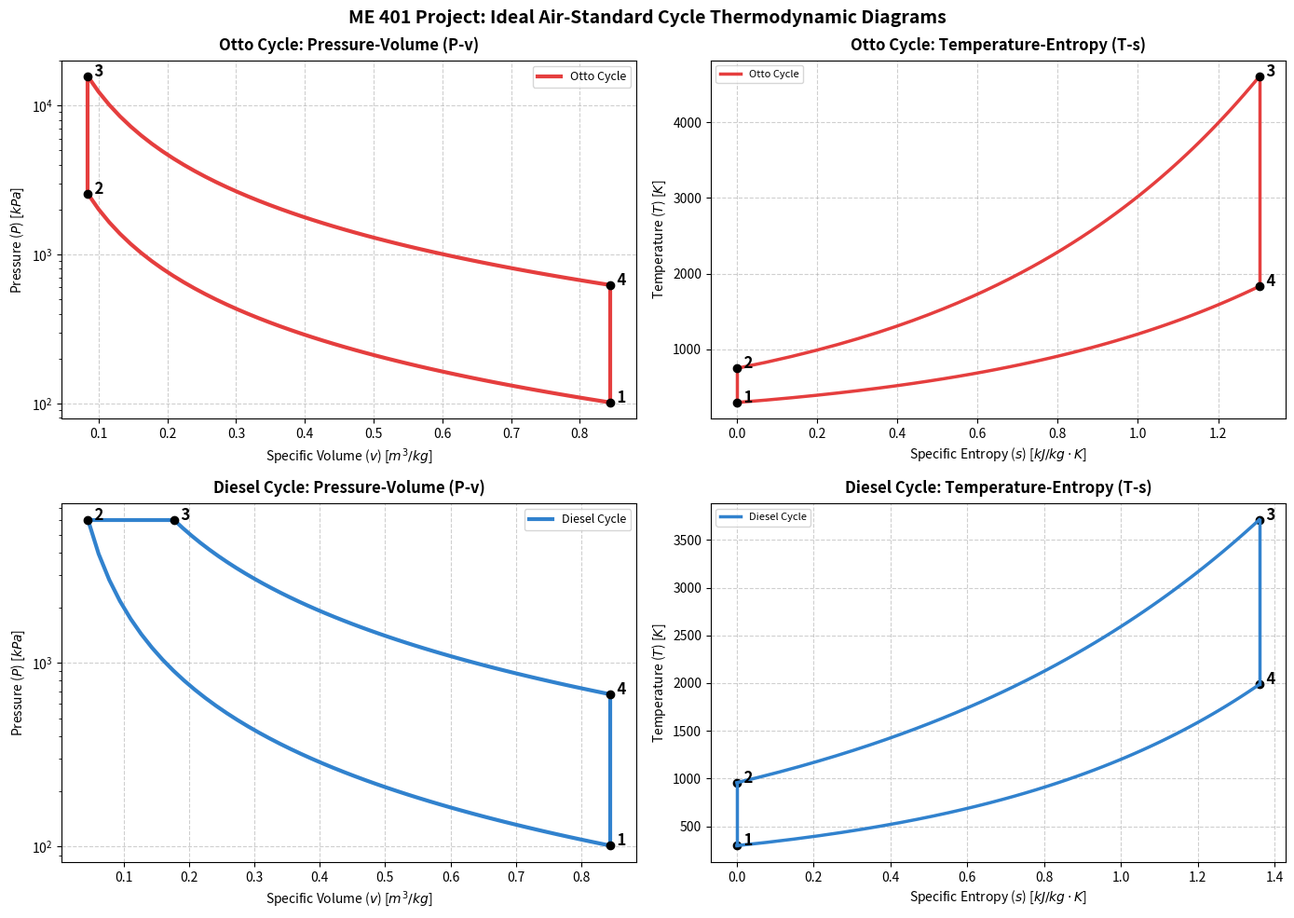
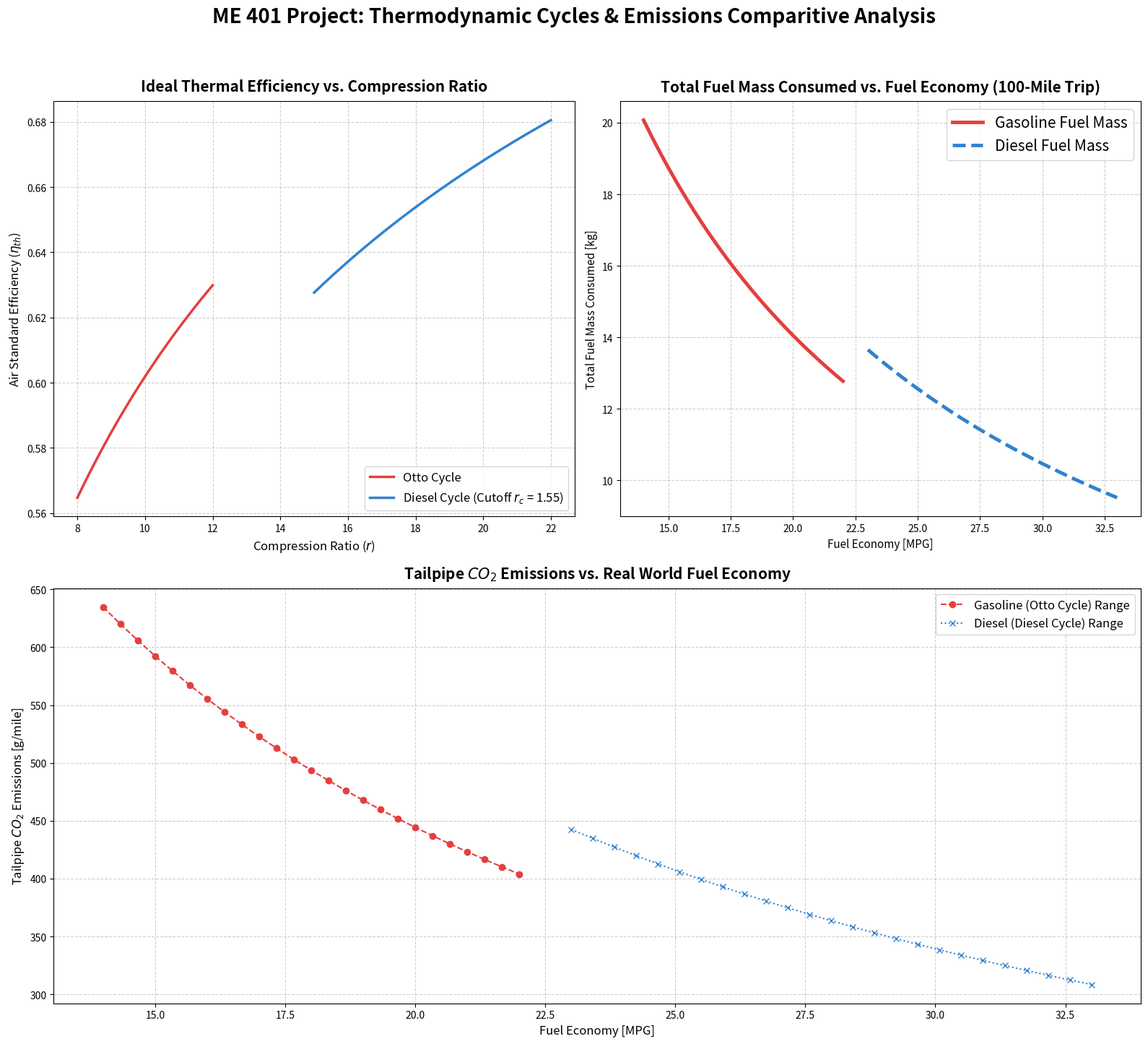

Here is the Python script that generated these plots, in order:
"""
============================================================
 ME401 Project: Otto and Diesel Cycle Comparisons
 Only Using Engines, Fuel Consumption, and Carbon Emissions
============================================================
 Written by: Denny Smith
 Date: 10/30/2026
 Description:
     Computes and compares ideal, air-standard efficiences, real world efficiencies, fuel consumption rates,
     and CO2 emissions between a spark-ignition Otto Engine and a compression ignition Diesel Engine
"""
import numpy as np
import matplotlib.pyplot as plt

"""
=======================================
 Establishing Constants and Properties
 Assuming constant cv and cp values
=======================================
"""
# Thermodynamic Constants
R_air = .287    # [kJ/kg*K] The specific gas constant for air
k_air = 1.4     # [] The specific heat ratio (cp / cv) for air
T_1 = 298.15    # [K] The ambient temperature of the enviroment the cycle uses (~25*C)
P_1 = 101.325   # [kPa] The ambient pressure of the enviroment the cycle uses (~1atm)

# Evaluation Properties for Engine Testing
Trip_distance = 100   # [miles] EPA standard baseline distance for CO2 emissions

Fuel_properties = {
    "Gasoline: Otto Cycle": {
        "name": "Gasoline Spark Ignition (Otto Cycle)",
        "LHV": 43400,                    # [kJ/kg] The lower heating value for gasoline
        "density": 2.81,                 # [kg/gal] The density of gasoline
        "carbon percentage": .870,       # [%] Mass fraction of carbon in gasoline
        "CO2_g_per_gal": 8887,           # [g/gal] EPA Tailpipe CO2 for gasoline
        "eta_brake": .35,                # [%] Peak break thermal efficiency for gasoline engines
        "r_min": 8.0,                    # Minimum compression ratio for gasoline engines
        "r_max": 12.0,                   # Maximum compression ratio for gasoline engines
        "mpg_ranges": (14.0, 22.0),      # [mpg] Real world fuel economy range of a Gasoline powered 5.3L V8 engine (representing the otto cycle)
        },
    "Diesel: Diesel Cycle": {
        "name": "Diesel Compression Ignition (Diesel Cycle)",
        "LHV": 42600,                    # [kJ/kg] The lower heating value for diesel
        "density": 3.14,                 # [kg/gal] The density of diesel
        "carbon percentage": .870,       # [%] Mass fraction of carbon in diesel
        "CO2_g_per_gal": 10180,          # [g/gal] EPA Tailpipe CO2 for diesel
        "eta_brake": .41,                # [%] Peak break thermal efficiency for diesel engines
        "r_min": 15.0,                   # Minimum compression ratio for diesel engines
        "r_max": 22.0,                   # Maximum compression ratio for diesel engines
        "mpg_ranges": (23, 33),          # [mpg] Real world fuel economy range of a diesel powered 3.0L Duramax Diesel Engine (representing the diesel cycle)
        }
}

"""
================================
 Computing Thermal Efficiencies
 And Emissions Outputs
================================
"""
def calc_otto_efficiency(r,k=k_air):
    """
    Parameters:
        r : 
            float
            The compression ratios for gasoline engines
        k : 
            float
            The specific heat ratio of air
    Computes:
        Ideal air standard Otto cycle thermal efficiency
    Equation:
        eta_otto = 1 - (1/r^(k-1))
    """
    return (1.0 - (1.0 / r**(k - 1.0)))

def calc_diesel_efficiency(r,r_c,k=k_air):
    """
    Parameters:
        r: 
            float
            Compression ratio for diesel engines
        r_c: 
            float
            Cutoff ratio for diesel engines
        k: 
            float
            the specific heat ratio of air
        Computes:
            Ideal air-standard diesel cycle thermal efficiency
        Equations:
            eta_diesel = 1 - (1/(k*r^(k-1))) * [ (r_c^k - 1) / (r_c - 1)]
    """
    return (1 - (1/(k*r**(k-1))) * ((r_c**k - 1) / (r_c - 1)))

def calc_emissions_from_mpg(distance_miles,mpg,fuel_dictionary):
    """
    Calculates total fuel volume in gallons, the mass of the fuel (kg),
    total tailpipe CO2 (kg), and distance specific CO2 emissions (g/mile)
    based on real world fuel economy taken from maufacturer data (mpg)
    """
    gallons_used = distance_miles / mpg
    fuel_mass_kg = gallons_used * fuel_dictionary["density"]
    total_CO2_g = gallons_used * fuel_dictionary["CO2_g_per_gal"]
    CO2_kg = total_CO2_g / 1000.00
    CO2_per_mile_g = total_CO2_g / distance_miles    
    return {
        "gallons used": gallons_used,
        "Mass_kg": fuel_mass_kg,
        "CO2_used_kg": CO2_kg,
        "CO2_per_mile_g": CO2_per_mile_g
        }

"""
===============================
 State Calculations
===============================
"""
# ------------P-v and T-s Calculations--------------------
# Using average r values froom my ranges for cycle calculations
r_otto_avg = np.mean([Fuel_properties["Gasoline: Otto Cycle"]["r_min"],Fuel_properties["Gasoline: Otto Cycle"]["r_max"]])
r_diesel_avg = np.mean([Fuel_properties["Diesel: Diesel Cycle"]["r_min"],Fuel_properties["Diesel: Diesel Cycle"]["r_max"]])
c_v = R_air / (k_air - 1.0)
c_p = k_air*c_v

# ---------- Otto States ------------
# State 1
v_otto_1 = (R_air * T_1) / P_1
p_otto_1 = P_1
t_otto_1 = T_1
s_otto_1 = 0 # Because I can not for the life of me find the actual s value of air at this state
# State 2
v_otto_2 = v_otto_1 / r_otto_avg
p_otto_2 = p_otto_1 * (r_otto_avg**k_air)
t_otto_2 = t_otto_1 * (r_otto_avg**(k_air-1.0))
s_otto_2 = s_otto_1
# State 3
LHV_otto = Fuel_properties["Gasoline: Otto Cycle"]["LHV"]
stoich_air_gas_ratio = 14.7 # Standard air-fuel ratio for air to gasoline (m_air / m_gas)
q_otto_in = (LHV_otto) / (stoich_air_gas_ratio + 1.0) # Setting for 1kg of fuel
v_otto_3 = v_otto_2
t_otto_3 = t_otto_2 + (q_otto_in / c_v)
p_otto_3 = p_otto_2 * (t_otto_3 / t_otto_2)
s_otto_3 = s_otto_2 + c_v * np.log(t_otto_3 / t_otto_2)
# State 4
v_otto_4 = v_otto_1
p_otto_4 = p_otto_3 / r_otto_avg**(k_air)
t_otto_4 = t_otto_3 / r_otto_avg**(k_air-1.0)
s_otto_4 = s_otto_3

# -----------Diesel States----------------
# State 1
v_diesel_1 = (R_air * T_1) / P_1
p_diesel_1 = P_1
t_diesel_1 = T_1
s_diesel_1 = 0
# State 2
v_diesel_2 = v_diesel_1 / r_diesel_avg
p_diesel_2 = p_diesel_1 * (r_diesel_avg**k_air)
t_diesel_2 = t_diesel_1 * r_diesel_avg**(k_air-1)
s_diesel_2 = s_diesel_1
# State 3
stoich_air_diesel_ratio = 14.4 # Standard air-fuel ratio for air to diesel (m_air / m_diesel) (taken from an online source)
lhv_diesel = Fuel_properties["Diesel: Diesel Cycle"]["LHV"]
q_diesel_in = (lhv_diesel) / (stoich_air_diesel_ratio + 1.0) # Setting for 1kg of fuel
t_diesel_3 = t_diesel_2 + q_diesel_in / c_p
r_cutoff_diesel = t_diesel_3 / t_diesel_2
v_diesel_3 = v_diesel_2 * r_cutoff_diesel
p_diesel_3 = p_diesel_2
s_diesel_3 = s_diesel_2 + c_p*np.log(t_diesel_3 / t_diesel_2)
# State 4
v_diesel_4 = v_diesel_1
p_diesel_4 = p_diesel_3 * (r_cutoff_diesel/r_diesel_avg)**k_air
t_diesel_4 = t_diesel_3 * (r_cutoff_diesel/r_diesel_avg)**(k_air-1.0)
s_diesel_4 = s_diesel_3

"""
============================================================
        P-v and T-s diagrams
============================================================
"""
fig, axes = plt.subplots(2, 2, figsize = (14,10))
ax_otto_pv, ax_otto_ts = axes[0,0], axes[0,1]
ax_diesel_pv, ax_diesel_ts = axes[1,0], axes[1,1]

# --- Otto Cycle P-v diagram (Keeping your working P-v logic) ---
v_o_12 = np.linspace(v_otto_1, v_otto_2, 50)
p_o_12 = p_otto_1 * (v_otto_1 / v_o_12)**k_air
v_o_34 = np.linspace(v_otto_3, v_otto_4, 50)
p_o_34 = p_otto_3 * (v_otto_3 / v_o_34)**k_air
ax_otto_pv.plot(v_o_12, p_o_12, color="#E53E3E", linewidth=3)
ax_otto_pv.plot([v_otto_2, v_otto_3],[p_otto_2, p_otto_3], color="#E53E3E", linewidth=3)
ax_otto_pv.plot(v_o_34, p_o_34, color="#E53E3E", linewidth=3)
ax_otto_pv.plot([v_otto_4, v_otto_1], [p_otto_4, p_otto_1], color="#E53E3E", linewidth=3, label="Otto Cycle")
ax_otto_pv.set_title("Otto Cycle: Pressure-Volume (P-v)", fontsize=12, fontweight='bold', pad=8)
ax_otto_pv.set_xlabel("Specific Volume ($v$) [$m^3/kg$]", fontsize=10)
ax_otto_pv.set_ylabel("Pressure ($P$) [$kPa$]", fontsize=10)
ax_otto_pv.set_yscale('log')
ax_otto_pv.legend(fontsize=9, loc="upper right")
ax_otto_pv.grid(True, linestyle='--', alpha=0.6)
ax_otto_pv.plot([v_otto_1, v_otto_2, v_otto_3, v_otto_4], [p_otto_1, p_otto_2, p_otto_3, p_otto_4], "ko")
for n, x, y in zip([1,2,3,4], [v_otto_1, v_otto_2, v_otto_3, v_otto_4], [p_otto_1, p_otto_2, p_otto_3, p_otto_4]):
    ax_otto_pv.text(x, y, f"  {n}", fontsize=12, fontweight="bold")
# --- Otto Cycle T-s diagram ---
t_o_12 = np.linspace(t_otto_1, t_otto_2, 50)
s_o_12 = np.full_like(t_o_12, s_otto_1)
t_o_23 = np.linspace(t_otto_2, t_otto_3, 50)
s_o_23 = s_otto_2 + c_v * np.log(t_o_23 / t_otto_2)
t_o_34 = np.linspace(t_otto_3, t_otto_4, 50)
s_o_34 = np.full_like(t_o_34, s_otto_3)
t_o_41 = np.linspace(t_otto_4, t_otto_1, 50)
s_o_41 = s_otto_1 + c_v * np.log(t_o_41 / t_otto_1)  # Or connecting s_otto_3 down to 0
ax_otto_ts.plot(s_o_12, t_o_12, color="#E53E3E", linewidth=2.5)
ax_otto_ts.plot(s_o_23, t_o_23, color="#E53E3E", linewidth=2.5)
ax_otto_ts.plot(s_o_34, t_o_34, color="#E53E3E", linewidth=2.5)
ax_otto_ts.plot(s_o_41, t_o_41, color="#E53E3E", linewidth=2.5, label="Otto Cycle")
ax_otto_ts.set_title("Otto Cycle: Temperature-Entropy (T-s)", fontsize=12, fontweight='bold', pad=8)
ax_otto_ts.set_xlabel("Specific Entropy ($s$) [$kJ/kg\cdot K$]", fontsize=10)
ax_otto_ts.set_ylabel("Temperature ($T$) [$K$]", fontsize=10)
ax_otto_ts.legend(fontsize=8, loc="upper left")
ax_otto_ts.grid(True, linestyle='--', alpha=0.6)
ax_otto_ts.plot([s_otto_1, s_otto_2, s_otto_3, s_otto_4], [t_otto_1, t_otto_2, t_otto_3, t_otto_4], "ko")
for n, x, y in zip([1,2,3,4], [s_otto_1, s_otto_2, s_otto_3, s_otto_4], [t_otto_1, t_otto_2, t_otto_3, t_otto_4]):
    ax_otto_ts.text(x, y, f"  {n}", fontsize=12, fontweight="bold")

# --- Diesel Cycle P-v diagram ---
v_d_12 = np.linspace(v_diesel_1, v_diesel_2, 50)
p_d_12 = p_diesel_1 * (v_diesel_1 / v_d_12)**k_air
v_d_34 = np.linspace(v_diesel_3, v_diesel_4, 50)
p_d_34 = p_diesel_3 * (v_diesel_3 / v_d_34)**k_air
ax_diesel_pv.plot(v_d_12, p_d_12, color="#3182CE", linewidth=3)
ax_diesel_pv.plot([v_diesel_2, v_diesel_3],[p_diesel_2, p_diesel_3], color="#3182CE", linewidth=3)
ax_diesel_pv.plot(v_d_34, p_d_34, color="#3182CE", linewidth=3)
ax_diesel_pv.plot([v_diesel_4, v_diesel_1], [p_diesel_4, p_diesel_1], color="#3182CE", linewidth=3, label="Diesel Cycle")
ax_diesel_pv.set_title("Diesel Cycle: Pressure-Volume (P-v)", fontsize=12, fontweight='bold', pad=8)
ax_diesel_pv.set_xlabel("Specific Volume ($v$) [$m^3/kg$]", fontsize=10)
ax_diesel_pv.set_ylabel("Pressure ($P$) [$kPa$]", fontsize=10)
ax_diesel_pv.set_yscale('log')
ax_diesel_pv.legend(fontsize=9, loc="upper right")
ax_diesel_pv.grid(True, linestyle='--', alpha=0.6)
ax_diesel_pv.plot([v_diesel_1, v_diesel_2, v_diesel_3, v_diesel_4], [p_diesel_1, p_diesel_2, p_diesel_3, p_diesel_4], "ko")
for n, x, y in zip([1,2,3,4], [v_diesel_1, v_diesel_2, v_diesel_3, v_diesel_4], [p_diesel_1, p_diesel_2, p_diesel_3, p_diesel_4]):
    ax_diesel_pv.text(x, y, f"  {n}", fontsize=12, fontweight="bold")
# --- Diesel Cycle T-s diagram ---
t_d_12 = np.linspace(t_diesel_1, t_diesel_2, 50)
s_d_12 = np.full_like(t_d_12, s_diesel_1)
t_d_23 = np.linspace(t_diesel_2, t_diesel_3, 50)
s_d_23 = s_diesel_2 + c_p * np.log(t_d_23 / t_diesel_2)
t_d_34 = np.linspace(t_diesel_3, t_diesel_4, 50)
s_d_34 = np.full_like(t_d_34, s_diesel_3)
t_d_41 = np.linspace(t_diesel_4, t_diesel_1, 50)
s_d_41 = s_diesel_1 + c_v * np.log(t_d_41 / t_diesel_1)
ax_diesel_ts.plot([s_diesel_1, s_diesel_2, s_diesel_3, s_diesel_4], [t_diesel_1, t_diesel_2, t_diesel_3, t_diesel_4], "ko")
ax_diesel_ts.plot(s_d_12, t_d_12, color="#3182CE", linewidth=2.5)
ax_diesel_ts.plot(s_d_23, t_d_23, color="#3182CE", linewidth=2.5)
ax_diesel_ts.plot(s_d_34, t_d_34, color="#3182CE", linewidth=2.5)
ax_diesel_ts.plot(s_d_41, t_d_41, color="#3182CE", linewidth=2.5, label="Diesel Cycle")
ax_diesel_ts.set_title("Diesel Cycle: Temperature-Entropy (T-s)", fontsize=12, fontweight='bold', pad=8)
ax_diesel_ts.set_xlabel("Specific Entropy ($s$) [$kJ/kg\cdot K$]", fontsize=10)
ax_diesel_ts.set_ylabel("Temperature ($T$) [$K$]", fontsize=10)
ax_diesel_ts.legend(fontsize=8, loc="upper left")
ax_diesel_ts.grid(True, linestyle='--', alpha=0.6)
for n, x, y in zip([1,2,3,4], [s_diesel_1, s_diesel_2, s_diesel_3, s_diesel_4], [t_diesel_1, t_diesel_2, t_diesel_3, t_diesel_4]):
    ax_diesel_ts.text(x, y, f"  {n}", fontsize=12, fontweight="bold")
plt.suptitle("ME 401 Project: Ideal Air-Standard Cycle Thermodynamic Diagrams", fontsize=14, fontweight='bold', y=0.98)
plt.tight_layout()
plt.show()
"""
===============================
 Main Code and Swept Variables
===============================
"""
# Compression Ratio Swept Variables
r_otto_range = np.linspace(Fuel_properties["Gasoline: Otto Cycle"]["r_min"],Fuel_properties["Gasoline: Otto Cycle"]["r_max"],25)
r_diesel_range = np.linspace(Fuel_properties["Diesel: Diesel Cycle"]["r_min"],Fuel_properties["Diesel: Diesel Cycle"]["r_max"],25)
r_cutoff_diesel_real = 1.55          # average cut off ratio for a diesel engine

otto_effic = [calc_otto_efficiency(r) for r in r_otto_range]
diesel_effic = [calc_diesel_efficiency(r, r_cutoff_diesel_real) for r in r_diesel_range]

# Fuel Economy
gas_mpg_sweep = np.linspace(Fuel_properties["Gasoline: Otto Cycle"]["mpg_ranges"][0], Fuel_properties["Gasoline: Otto Cycle"]["mpg_ranges"][1], 25)
diesel_mpg_sweep = np.linspace(Fuel_properties["Diesel: Diesel Cycle"]["mpg_ranges"][0], Fuel_properties["Diesel: Diesel Cycle"]["mpg_ranges"][1], 25)

gas_emissions = [calc_emissions_from_mpg(Trip_distance, mpg, Fuel_properties["Gasoline: Otto Cycle"]) for mpg in gas_mpg_sweep]
diesel_emissions = [calc_emissions_from_mpg(Trip_distance, mpg, Fuel_properties["Diesel: Diesel Cycle"]) for mpg in diesel_mpg_sweep]

gas_CO2_perMile = [res["CO2_per_mile_g"] for res in gas_emissions]
diesel_CO2_perMile = [res["CO2_per_mile_g"] for res in diesel_emissions]
"""
Printing Outputs
"""
print(f"\n[Baseline Comparison of a Gasoline Diesel Engines Over {Trip_distance}-Mile Driving Distance]\n")
print(f"{'Performance Metric':<40} | {'Gasoline (Otto Cycle)':<22} | {'Diesel (Diesel Cycle)':<22}")
print("=" * 90)
print(f"{'Peak Break Thermal Efficiency (η_b)':<40} | {Fuel_properties['Gasoline: Otto Cycle']['eta_brake']*100:5.1f}%                 | {Fuel_properties['Diesel: Diesel Cycle']['eta_brake']*100:5.1f}%")
print(f"{'Fuel Economy Range (MPG)':<40} | {Fuel_properties['Gasoline: Otto Cycle']['mpg_ranges'][0]} - {Fuel_properties['Gasoline: Otto Cycle']['mpg_ranges'][1]} MPG        | {Fuel_properties['Diesel: Diesel Cycle']['mpg_ranges'][0]} - {Fuel_properties['Diesel: Diesel Cycle']['mpg_ranges'][1]} MPG")
print(f"{'CO2 Emissions at Min MPG (g/mile)':<40} | {gas_CO2_perMile[0]:5.1f} g/mi             | {diesel_CO2_perMile[0]:5.1f} g/mile")
print(f"{'CO2 Emissions at Max MPG (g/mile)':<40} | {gas_CO2_perMile[-1]:5.1f} g/mi             | {diesel_CO2_perMile[-1]:5.1f} g/mile")
print("="*90)
# Plotting
fig = plt.figure(figsize=(16,14))
# Subplot 1
ax1 = plt.subplot2grid((2,2),(0,0))
ax1.plot(r_otto_range,otto_effic,label="Otto Cycle",color="#E53E3E",linewidth=2.5)
ax1.plot(r_diesel_range,diesel_effic,label=f"Diesel Cycle (Cutoff $r_c$ = {r_cutoff_diesel_real})", color="#3182CE", linewidth=2.5)
ax1.set_title("Ideal Thermal Efficiency vs. Compression Ratio",fontsize=15, fontweight='bold', pad=10)
ax1.set_xlabel("Compression Ratio ($r$)",fontsize=12)
ax1.set_ylabel("Air Standard Efficiency ($\eta_{th}$)",fontsize=12)
ax1.legend(fontsize=12,loc="lower right")
ax1.grid(True, linestyle='--',alpha=.6)
# Subplot 2
ax2 = plt.subplot2grid((2,2),(1,0),colspan=2)
ax2.plot(gas_mpg_sweep,gas_CO2_perMile,label="Gasoline (Otto Cycle) Range",color="#E53E3E",linestyle="--",marker="o",linewidth=1.5)
ax2.plot(diesel_mpg_sweep,diesel_CO2_perMile,label="Diesel (Diesel Cycle) Range",color="#3182CE",linestyle=":",marker="x",linewidth=1.5)
ax2.set_title("Tailpipe $\t{CO}_2$ Emissions vs. Real World Fuel Economy",fontsize=15,fontweight='bold',pad=10)
ax2.set_xlabel("Fuel Economy [MPG]",fontsize=12)
ax2.set_ylabel("Tailpipe $\t{CO}_2$ Emissions [g/mile]",fontsize=12)
ax2.legend(fontsize=12,loc="upper right")
ax2.grid(True,linestyle='--',alpha=.6)
# Subplot 3
gas_mass_kg = [res["Mass_kg"] for res in gas_emissions]
diesel_mass_kg = [res["Mass_kg"] for res in diesel_emissions]
ax3 = plt.subplot2grid((2, 2), (0, 1))
ax3.plot(gas_mpg_sweep, gas_mass_kg, label="Gasoline Fuel Mass", color="#E53E3E", linestyle="-", linewidth=3.5)
ax3.plot(diesel_mpg_sweep, diesel_mass_kg, label="Diesel Fuel Mass", color="#3182CE", linestyle="--", linewidth=3.5)
ax3.set_title(r"Total Fuel Mass Consumed vs. Fuel Economy (100-Mile Trip)", fontsize=15, fontweight='bold', pad=10)
ax3.set_xlabel("Fuel Economy [MPG]", fontsize=11)
ax3.set_ylabel("Total Fuel Mass Consumed [kg]", fontsize=11)
ax3.legend(fontsize=15, loc="upper right", frameon=True)
ax3.grid(True, linestyle='--', alpha=.6)
plt.suptitle("ME 401 Project: Thermodynamic Cycles & Emissions Comparitive Analysis",fontsize=20,fontweight='bold',y=1.03)
plt.tight_layout()
# Optional - Saves the figure as a .png
"""
output_filename = "Engine_Thermodyanmic_Emissions_Comparison.png"
plt.savefig(output_filename,dpi=300,bbox_inches="tight")
print(f"\n[Success] Analysis plots generated and saved successfully as '{output_filename}'.")
plt.show()
"""
